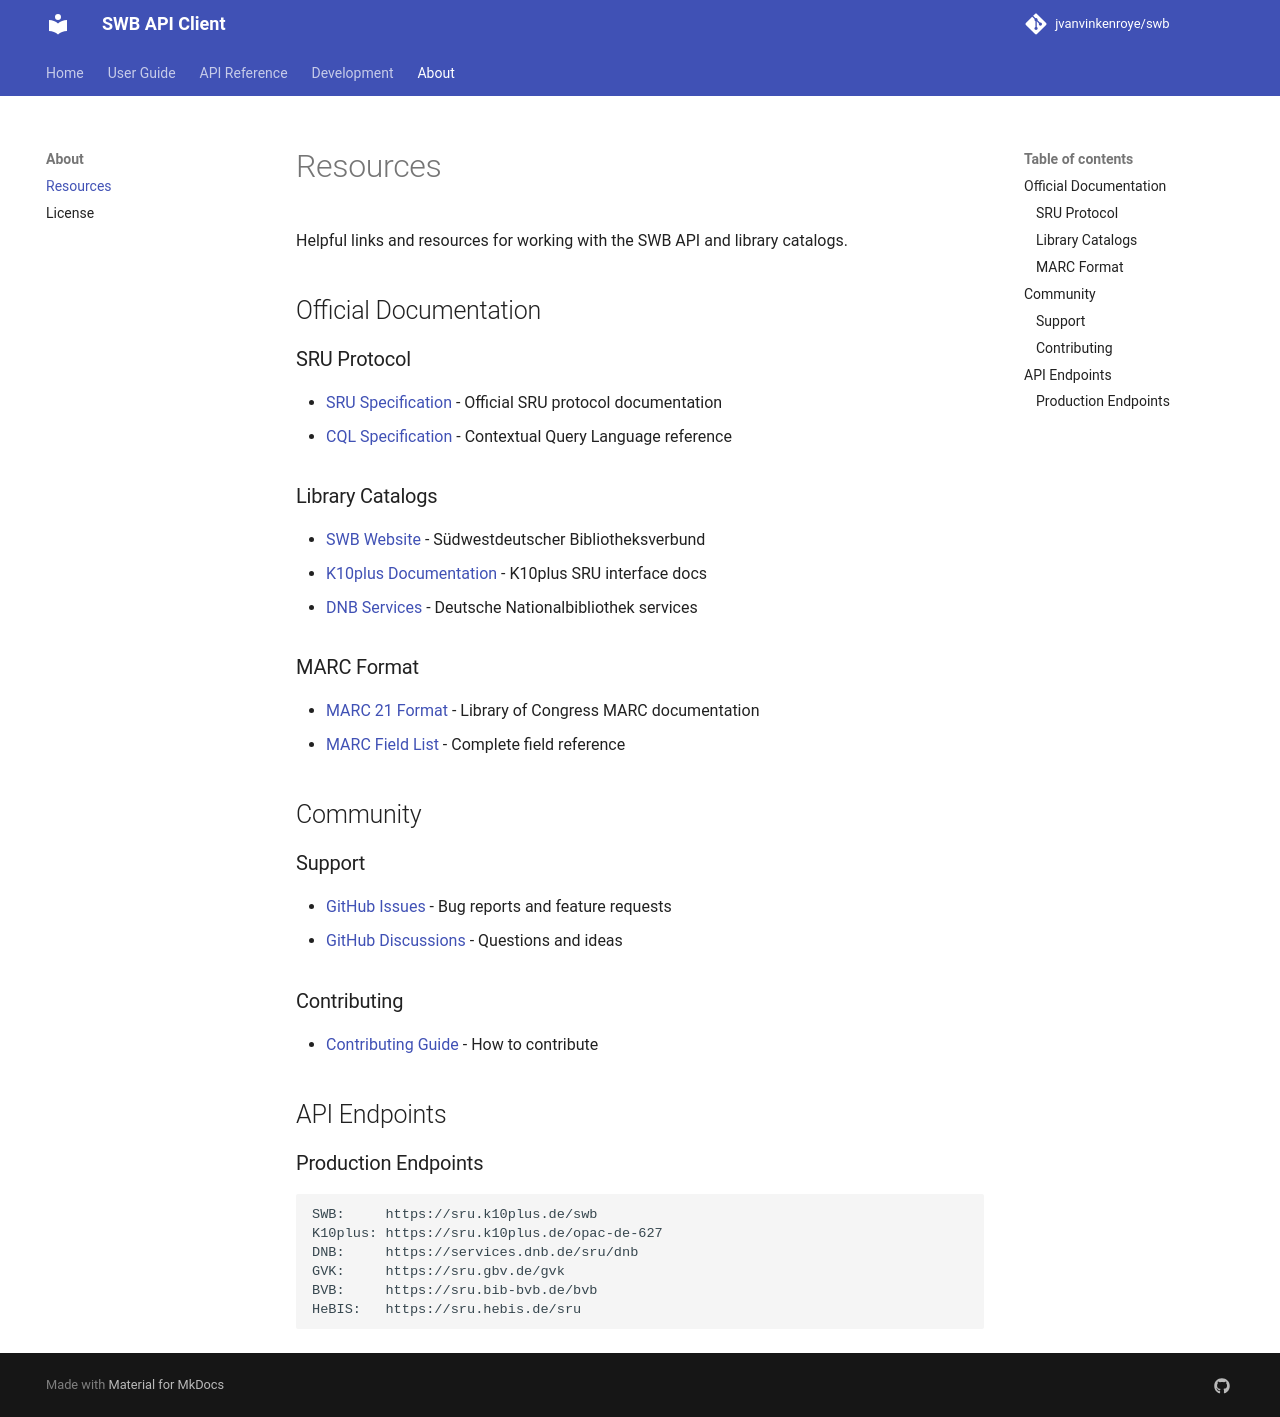

repository: jvanvinkenroye/swb · page: about/resources/index.html · generator: mkdocs

# Resources

Helpful links and resources for working with the SWB API and library catalogs.

## Official Documentation

### SRU Protocol
- [SRU Specification](https://www.loc.gov/standards/sru/) - Official SRU protocol documentation
- [CQL Specification](https://www.loc.gov/standards/sru/cql/) - Contextual Query Language reference

### Library Catalogs
- [SWB Website](https://www.bsz-bw.de/swb.html) - Südwestdeutscher Bibliotheksverbund
- [K10plus Documentation](https://wiki.k10plus.de/display/K10PLUS/SRU) - K10plus SRU interface docs
- [DNB Services](https://www.dnb.de/EN/Professionell/Metadatendienste/metadatendienste_node.html) - Deutsche Nationalbibliothek services

### MARC Format
- [MARC 21 Format](https://www.loc.gov/marc/bibliographic/) - Library of Congress MARC documentation
- [MARC Field List](https://www.loc.gov/marc/bibliographic/bdintro.html) - Complete field reference

## Community

### Support
- [GitHub Issues](https://github.com/jvanvinkenroye/swb/issues) - Bug reports and feature requests
- [GitHub Discussions](https://github.com/jvanvinkenroye/swb/discussions) - Questions and ideas

### Contributing
- [Contributing Guide](../development/contributing.md) - How to contribute

## API Endpoints

### Production Endpoints
```
SWB:     https://sru.k10plus.de/swb
K10plus: https://sru.k10plus.de/opac-de-627
DNB:     https://services.dnb.de/sru/dnb
GVK:     https://sru.gbv.de/gvk
BVB:     https://sru.bib-bvb.de/bvb
HeBIS:   https://sru.hebis.de/sru
```
